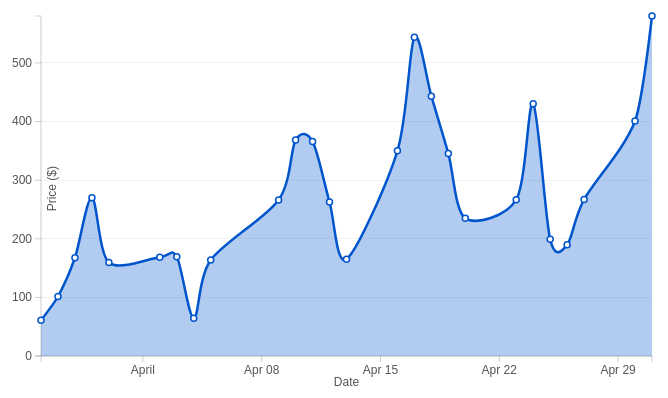
D3 v3 page, settled after 360 driven frames (6 s of simulated time); the page loaded 1 data file(s).



			var margin = {top: 20, right: 20, bottom: 40, left: 50},
			    width = parseInt(d3.select('.ChartBox').style('width')) - margin.left - margin.right,
			    height = 400 - margin.top - margin.bottom;

			var parseDate = d3.time.format("%d-%b-%y").parse;
				bisectDate = d3.bisector(function(d) { return d.date; }).left,
			    formatValue = d3.format(",.1f"),
			    formatCurrency = function(d) { return formatValue(d) + "%"; };

			var x = d3.time.scale().range([0, width]);
			var y = d3.scale.linear().range([height, 0]);


			var xAxis = d3.svg.axis()
			    .scale(x)
			    .orient("bottom")
			    .ticks(3);

			var yAxis = d3.svg.axis()
			    .scale(y)
			    .orient("left")
			    .ticks(5);

			var area = d3.svg.area()
				.interpolate('cardinal')
			    .x(function(d) { return x(d.date); })
			    .y0(height)
			    .y1(function(d) { return y(d.close); })

			var valueline = d3.svg.line()
				.interpolate('cardinal')
			    .x(function(d) { return x(d.date); })
			    .y(function(d) { return y(d.close); });
			    
			var svg = d3.select(".ChartBox")
			    .append("svg")
			        .attr("width", width + margin.left + margin.right)
			        .attr("height", height + margin.top + margin.bottom)
			    .append("g")
			        .attr("transform", 
			              "translate(" + margin.left + "," + margin.top + ")");

			// for the x grid lines
			var xAxisGrid = d3.svg.axis()
				.scale(x)
				.orient('bottom')
				.tickSize(-height,0)
				.tickFormat('')
				.ticks(0)

			// for the y grid lines
			var yAxisGrid = d3.svg.axis()
				.scale(y)
				.orient('left')
				.tickSize(-width, 0)
	            .tickFormat('')
	            .ticks(5)

			// Get the data
			d3.csv("data2.csv", function(error, data) {
			    data.forEach(function(d) {
			        d.date = parseDate(d.date);
			        d.close = +d.close;
			    });

			    // Scale the range of the data
			    x.domain(d3.extent(data, function(d) { return d.date; }));
			    y.domain([0, d3.max(data, function(d) { return d.close; })]);

			    // Draw the x Grid lines
			    svg.append("g")
			        .attr("class", "x grid")
			        .attr("transform", "translate(0," + height + ")")
			        .call(xAxisGrid)			        

			    // Draw the y Grid lines
			    svg.append("g")            
			        .attr("class", "y grid")
			        .call(yAxisGrid)

			    // Add the filled area
			    svg.append("path")
			        .datum(data)
			        .attr("class", "area")
			        .attr("d", area)
			            
			    // Add the valueline path.
			    svg.append("path")
			    	.attr('class','line')
			        .attr("d", valueline(data));

			    // Add the X Axis
			    svg.append("g")
			        .attr("class", "x axis")
			        .attr("transform", "translate(0," + height + ")")
			        .call(xAxis);

			    // Add the Y Axis
			    svg.append("g")
			        .attr("class", "y axis")
			        .call(yAxis);

			    // Add the text label for the X axis
			    svg.append("text")
			    	.attr('class','BottomText')
			        .attr("transform",
			              "translate(" + (width/2) + " ," + (height+30) + ")")
			        .style("text-anchor", "middle")
			        .text("Date");

			    // Add the white background to the y axis label for legibility
			    svg.append("text")
			        .attr("transform", "rotate(-90)")
			        .attr("y", 6)
			        .attr("x", margin.top - (height / 2))
			        .attr("dy", ".71em")
			        .style("text-anchor", "end")
			        .attr("class", "shadow")
			        .text("Price ($)");

			    // Add the text label for the Y axis
			    svg.append("text")
			    	.attr('class','LeftText')
			        .attr("transform", "rotate(-90)")
			        .attr("y", 6)
			        .attr("x", margin.top - (height / 2))
			        .attr("dy", ".71em")
			        .style("text-anchor", "end")
			        .text("Price ($)");


			    // Define the div for the tooltip
				var div = d3.select(".ChartBox").append("div")	
				    .attr("class", "Tooltip")				
				    .style("opacity", 0);


			    // Add the scatterplot
				svg.append("g")
					.attr('class','CircleG')
					.selectAll('circle')	
			        .data(data)		
			    		.enter().append("circle")								
				        .attr("r", 3)		
				        .attr("cx", function(d) { return x(d.date); })		 
				        .attr("cy", function(d) { return y(d.close); })
				        .on("mousemove", function(e) {

				        	var xPos = d3.event.clientX,
				        		yPos = d3.event.clientY;

				            div.transition()		
				                .duration(300)	
				                .style("opacity", 1);

			            	div.html("<span class='Text'>Currency Rate:</span> "+formatCurrency(e.close))	

			            		var ChartH = $('.ChartBox').innerHeight(),
				                	ChartW = $('.ChartBox').innerWidth(),
				                	OffSetLeft = $('.ChartBox').offset().left,
				                	OffSetTop = $('.ChartBox').offset().top;

				                var ToolTipHeight = $('.Tooltip').innerHeight(),
				                	ToolTipWidth = $('.Tooltip').innerWidth();

				            div.style("left", (xPos - OffSetLeft) - (ToolTipWidth/2) + "px")
				               .style("top", (yPos - OffSetTop) - (ToolTipHeight + 15) + "px")
				                $('.Tooltip').removeClass('Top')
				                $('.Tooltip').removeClass('Right')
				                $('.Tooltip').removeClass('Left')  

				                if(yPos - (OffSetTop+15) <= ToolTipHeight){
				                	console.log('Top')
				                	$('.Tooltip').addClass('Top')
				                	div.style('top', (yPos - OffSetTop) + 20 + "px")
				                }
				                
				                if((xPos - OffSetLeft) <= ToolTipWidth){
				                	console.log('left')
				                	$('.Tooltip').addClass('Left')
				                	div.style("left", (xPos - OffSetLeft) - 20 + "px")
				                }
				                
				                if(((ChartW + OffSetLeft) - xPos) <= ToolTipWidth ){
				                	console.log('right');
				                	$('.Tooltip').addClass('Right')
				                	div.style("left", (xPos - OffSetLeft - ToolTipWidth) + 20 + "px")
				                }

			            })
				        .on("mouseout", function(d) {		
				            div.transition()		
				                .duration(500)		
				                .style("opacity", 0);	
				        });


				       d3.select(window).on('resize',resize);

				       function resize(){

				       		var width = parseInt(d3.select('svg').style('width')) - margin.left - margin.right,
				       			height = parseInt(d3.select('svg').style('height')) - margin.top - margin.bottom;

				       		var x = d3.time.scale().range([0, width]),
								y = d3.scale.linear().range([height, 0]);

							var xAxis = d3.svg.axis()
							    .scale(x)
							    .orient("bottom")
							    .ticks(3)

							var yAxis = d3.svg.axis()
							    .scale(y)
							    .orient("left")
							    .ticks(5)

							var area = d3.svg.area()
								.interpolate('cardinal')
							    .x(function(d) { return x(d.date); })
							    .y0(height)
							    .y1(function(d) { return y(d.close); })

							var valueline = d3.svg.line()
								.interpolate('cardinal')
							    .x(function(d) { return x(d.date); })
							    .y(function(d) { return y(d.close); });

							// Scale the range of the data
						    x.domain(d3.extent(data, function(d) { return d.date; }));
						    y.domain([0, d3.max(data, function(d) { return d.close; })]);

						    // for the y grid lines
							var yAxisGrid = d3.svg.axis()
								.scale(y)
								.orient('left')
								.tickSize(-width, 0)
								.tickFormat('')
								.ticks(height/50)

							// Draw the y Grid lines
						    svg.select(".y.grid")
						        .call(yAxisGrid)

						    // Add the filled area
						    svg.select("path.area")
						        .datum(data)
						        .attr("d", area)

						    // Add the valueline path.
						    svg.select("path.line")
						        .attr("d", valueline(data));

						    // Add the X Axis
						    svg.select(".x.axis")
						        .attr("transform", "translate(0," + height + ")")
						        .call(xAxis);

						    // Add the Y Axis
						    svg.select(".y.axis")
						        .call(yAxis);

						    svg.selectAll('circle')	
						        .data(data)		
						        .attr("cx", function(d) { return x(d.date); })		 
							    .attr("cy", function(d) { return y(d.close); })

							 // Add the text label for the X axis
						    svg.select(".BottomText")
						        .attr("transform",
						              "translate(" + (width/2) + " ," + (height+30) + ")")

						    // Add the white background to the y axis label for legibility
						    svg.select(".shadow")
						        .attr("x", margin.top - (height / 2))

						    // Add the text label for the Y axis
						    svg.select(".LeftText")
						        .attr("x", margin.top - (height / 2))

						    // Add the title
						    svg.select(".TopText")
						        .attr("x", (width / 2))

				       }
				       resize();

			});

		

### data: data2.csv
date, close
1-May-12, 580.1
30-Apr-12, 401
27-Apr-12, 267
26-Apr-12, 189.7
25-Apr-12, 199
24-Apr-12, 430.3
23-Apr-12, 266.7
20-Apr-12, 235
19-Apr-12, 345.4
18-Apr-12, 443.3
17-Apr-12, 543.7
16-Apr-12, 350.1
13-Apr-12, 165.2
12-Apr-12, 262.8
11-Apr-12, 366.2
10-Apr-12, 368.4
9-Apr-12, 266.2
5-Apr-12, 163.7
4-Apr-12, 64.31
3-Apr-12, 169.3
2-Apr-12, 168.6
30-Mar-12, 159.6
29-Mar-12, 269.9
28-Mar-12, 167.6
27-Mar-12, 101.5
26-Mar-12, 60.98